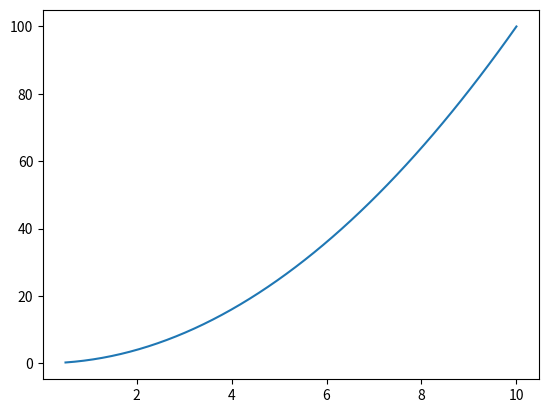

Write Python code to recreate this figure.
#numpy를 이용한 plot 기능
import numpy as np
import matplotlib.pyplot as plt
x = np.linspace(0.5, 10)
y = x**2
plt.plot(x, y)
plt.show()